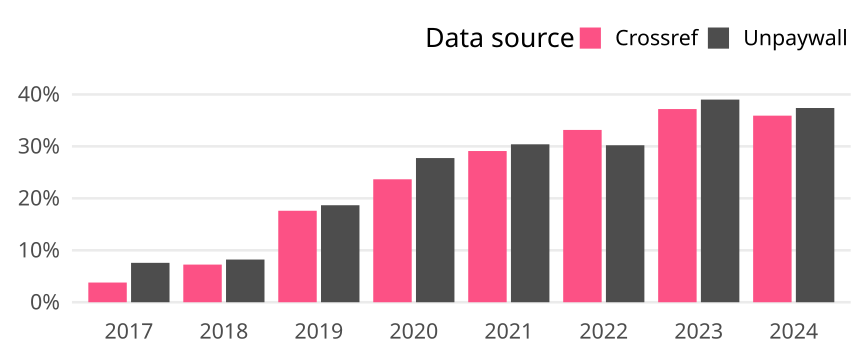

Data behind this chart, as committed beside it:
cr_year, cat, article_total, name, oa_articles, oa_share
2017, Germany, 2769, Crossref, 105, 0.03792
2017, Germany, 2769, Unpaywall, 210, 0.07584
2018, Germany, 2884, Crossref, 209, 0.07247
2018, Germany, 2884, Unpaywall, 237, 0.08218
2019, Germany, 1880, Crossref, 331, 0.1761
2019, Germany, 1880, Unpaywall, 351, 0.1867
2020, Germany, 1982, Crossref, 469, 0.2366
2020, Germany, 1982, Unpaywall, 550, 0.2775
2021, Germany, 2010, Crossref, 585, 0.291
2021, Germany, 2010, Unpaywall, 611, 0.304
2022, Germany, 1764, Crossref, 585, 0.3316
2022, Germany, 1764, Unpaywall, 533, 0.3022
2023, Germany, 1646, Crossref, 612, 0.3718
2023, Germany, 1646, Unpaywall, 642, 0.39
2024, Germany, 1629, Crossref, 585, 0.3591
2024, Germany, 1629, Unpaywall, 609, 0.3738
